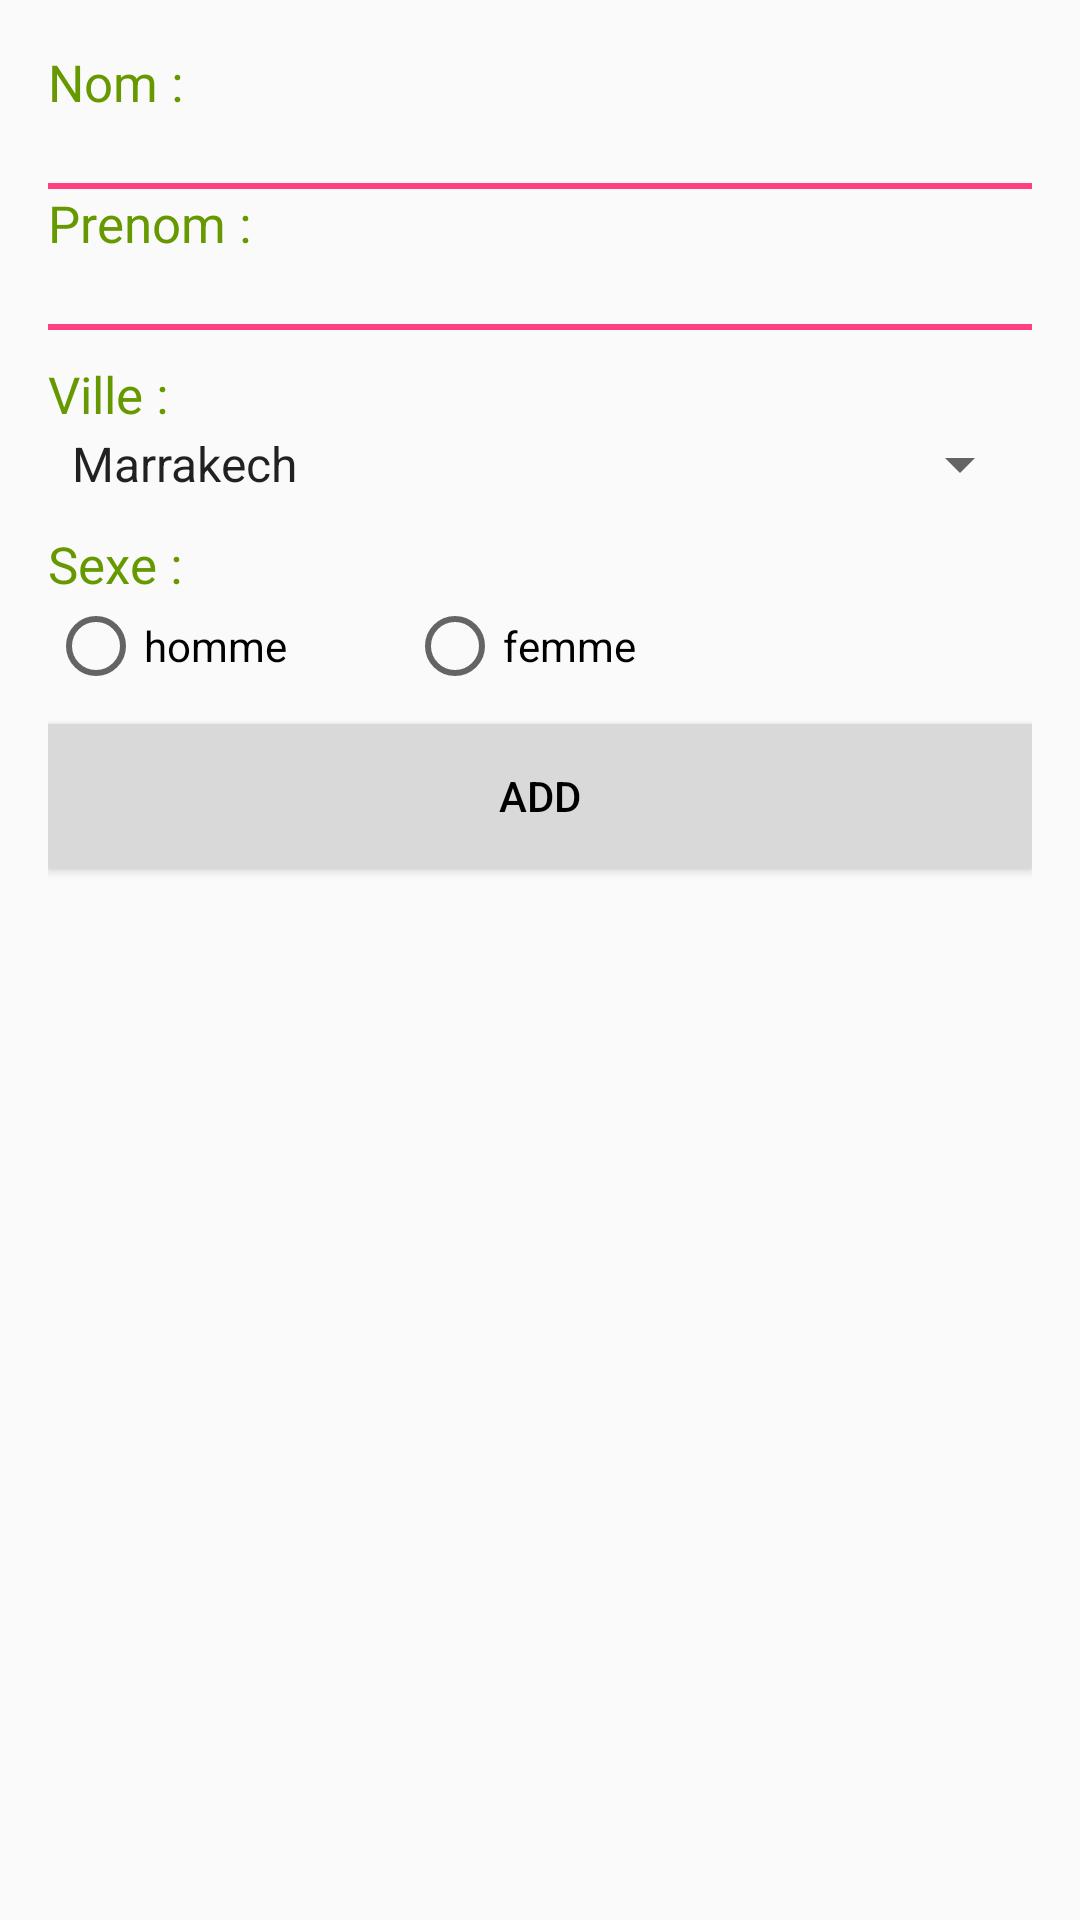

This screen was rendered from an Android layout file. Write that file and the resources it references.
<!-- AndroidManifest.xml: application theme Theme.Projetws -->
<!-- res/layout/activity_add_etudiant.xml -->
<?xml version="1.0" encoding="utf-8"?>
<LinearLayout xmlns:android="http://schemas.android.com/apk/res/android"
    android:layout_width="match_parent"
    android:layout_height="match_parent"
    android:orientation="vertical"
    android:padding="16dp">

    <TextView
        android:layout_width="wrap_content"
        android:layout_height="wrap_content"
        android:text="@string/label_last_name"
        android:textSize="17sp"
        android:textColor="@android:color/holo_green_dark"
        android:labelFor="@id/lastName"/>

    <EditText
        android:id="@+id/lastName"
        android:layout_width="match_parent"
        android:layout_height="wrap_content"
        android:background="@drawable/edit_underline"
        android:inputType="textPersonName"
        android:autofillHints="name"/>

    <TextView
        android:layout_width="wrap_content"
        android:layout_height="wrap_content"
        android:text="@string/label_first_name"
        android:textSize="17sp"
        android:textColor="@android:color/holo_green_dark"
        android:labelFor="@id/firstName"/>

    <EditText
        android:id="@+id/firstName"
        android:layout_width="match_parent"
        android:layout_height="wrap_content"
        android:background="@drawable/edit_underline"
        android:inputType="textPersonName"
        android:autofillHints="username"/>

    <TextView
        android:layout_width="wrap_content"
        android:layout_height="wrap_content"
        android:text="@string/label_city"
        android:textSize="17sp"
        android:textColor="@android:color/holo_green_dark"
        android:layout_marginTop="10dp"/>

    <Spinner
        android:id="@+id/citySpinner"
        android:layout_width="match_parent"
        android:layout_height="wrap_content"
        android:entries="@array/cities"/>

    <TextView
        android:layout_width="wrap_content"
        android:layout_height="wrap_content"
        android:text="@string/label_gender"
        android:textSize="17sp"
        android:textColor="@android:color/holo_green_dark"
        android:layout_marginTop="10dp"/>

    <RadioGroup
        android:id="@+id/genderGroup"
        android:layout_width="match_parent"
        android:layout_height="wrap_content"
        android:orientation="horizontal">

        <RadioButton
            android:id="@+id/maleRadio"
            android:layout_width="wrap_content"
            android:layout_height="wrap_content"
            android:text="@string/gender_male"/>

        <RadioButton
            android:id="@+id/femaleRadio"
            android:layout_width="wrap_content"
            android:layout_height="wrap_content"
            android:text="@string/gender_female"
            android:layout_marginStart="40dp"/>
    </RadioGroup>

    <Button
        android:id="@+id/addButton"
        android:layout_width="match_parent"
        android:layout_height="wrap_content"
        android:text="@string/btn_add"
        android:layout_marginTop="10dp"
        android:background="#D9D9D9"
        android:textColor="#000000"/>
</LinearLayout>
<!-- resources referenced by this layout -->
<resources>
  <string-array name="cities">
          <item>Marrakech</item>
          <item>Rabat</item>
          <item>Casablanca</item>
          <item>Agadir</item>
      </string-array>
  <!-- drawable edit_underline (drawable) -->
  <?xml version="1.0" encoding="utf-8"?>
  <layer-list xmlns:android="http://schemas.android.com/apk/res/android">
  
  
      <item>
          <shape android:shape="rectangle">
              <solid android:color="@android:color/transparent"/>
          </shape>
      </item>
  
  
      <item android:gravity="bottom">
          <shape android:shape="rectangle">
              <size android:height="2dp"/>
              <solid android:color="#FF4081"/>
          </shape>
      </item>
  
  </layer-list>
  <string name="btn_add">ADD</string>
  <string name="gender_female">femme</string>
  <string name="gender_male">homme</string>
  <string name="label_city">Ville :</string>
  <string name="label_first_name">Prenom :</string>
  <string name="label_gender">Sexe :</string>
  <string name="label_last_name">Nom :</string>
  <style name="Theme.Projetws" parent="Theme.AppCompat.Light.DarkActionBar">
          <item name="colorPrimary">#3F51B5</item>
          <item name="colorPrimaryDark">#303F9F</item>
          <item name="colorAccent">#FF4081</item>
      </style>
</resources>
